Run: headless pygame with SDL's dummy video driver; simulated clock (each Clock.tick advances the game by its frame time, no real sleeping); random seed 0; keys injected as events and as key.get_pressed() state; no mouse input.
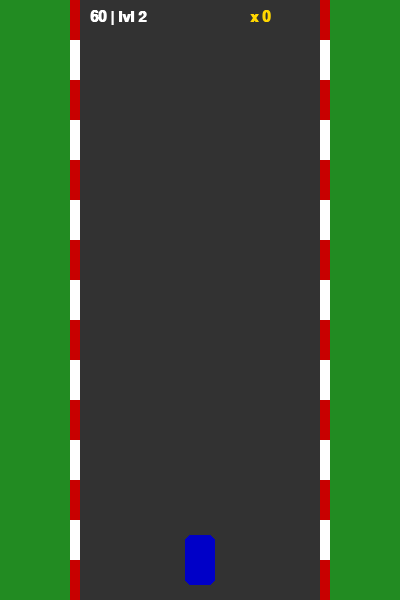
Frame 1 of 4 · flips 1–60 · no input
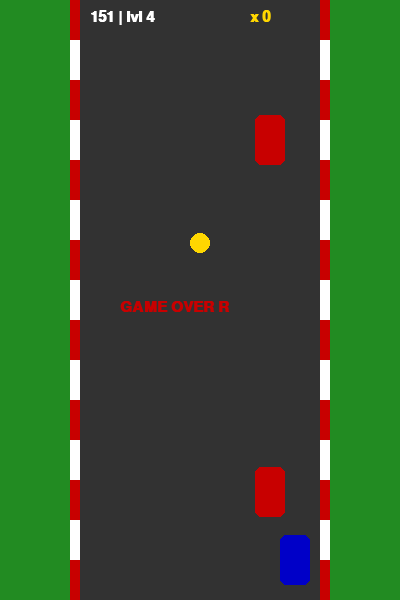
Frame 2 of 4 · flips 61–180 · tapped SPACE, RETURN · held RIGHT (→), D
Frame 3 of 4 · flips 181–300 · held DOWN (↓), S · screen unchanged from frame 2, image omitted
Frame 4 of 4 · flips 301–420 · held LEFT (←), A, UP (↑), W · screen unchanged from frame 3, image omitted

The pygame program that drew these frames:

import pygame, random, sys

W, H = 400, 600
FPS = 60

ROAD_L, ROAD_R = 80, 320
LANES = [130, 200, 270]

WHITE=(255,255,255)
RED=(200,0,0)
GREEN=(0,200,0)
BLUE=(0,0,200)
YELLOW=(255,215,0)
GRAY=(50,50,50)

class Player(pygame.sprite.Sprite):
    def __init__(self):
        super().__init__()
        self.image = pygame.Surface((40,70), pygame.SRCALPHA)
        pygame.draw.rect(self.image, BLUE, (5,10,30,50), border_radius=6)
        self.rect = self.image.get_rect(center=(LANES[1], H-40))
        self.speed = 6

    def update(self, keys):
        if keys[pygame.K_LEFT]: self.rect.x -= self.speed
        if keys[pygame.K_RIGHT]: self.rect.x += self.speed
        self.rect.left = max(ROAD_L+5, self.rect.left)
        self.rect.right = min(ROAD_R-5, self.rect.right)

class Enemy(pygame.sprite.Sprite):
    def __init__(self, speed):
        super().__init__()
        self.image = pygame.Surface((40,70), pygame.SRCALPHA)
        pygame.draw.rect(self.image, RED, (5,10,30,50), border_radius=6)
        self.rect = self.image.get_rect(center=(random.choice(LANES), -40))
        self.speed = speed

    def update(self):
        self.rect.y += self.speed
        if self.rect.top > H: self.kill()

class Coin(pygame.sprite.Sprite):
    def __init__(self, speed):
        super().__init__()
        self.image = pygame.Surface((20,20), pygame.SRCALPHA)
        pygame.draw.circle(self.image, YELLOW, (10,10), 10)
        self.rect = self.image.get_rect(center=(random.choice(LANES), -20))
        self.speed = speed

    def update(self):
        self.rect.y += self.speed
        if self.rect.top > H: self.kill()

class Game:
    def __init__(self):
        pygame.init()
        self.s = pygame.display.set_mode((W,H))
        self.c = pygame.time.Clock()
        self.f = pygame.font.SysFont("arial", 22, True)
        self.reset()

    def reset(self):
        self.player = Player()
        self.all = pygame.sprite.Group(self.player)
        self.enemies = pygame.sprite.Group()
        self.coins = pygame.sprite.Group()

        self.score = 0
        self.coin_count = 0
        self.level = 1
        self.enemy_speed = 5
        self.coin_speed = 4

        self.et = 0
        self.ct = 0
        self.over = False

    def spawn_enemy(self):
        self.et += 1
        if self.et > 60:
            self.et = 0
            e = Enemy(self.enemy_speed)
            self.all.add(e); self.enemies.add(e)

    def spawn_coin(self):
        self.ct += 1
        if self.ct > random.randint(80,150):
            self.ct = 0
            c = Coin(self.coin_speed)
            self.all.add(c); self.coins.add(c)

    def level_up(self):
        lvl = self.score//50 + 1
        if lvl > self.level:
            self.level = lvl
            self.enemy_speed += 0.5
            self.coin_speed += 0.5

    def draw_road(self):
        self.s.fill((34,139,34))
        pygame.draw.rect(self.s, GRAY, (ROAD_L,0,ROAD_R-ROAD_L,H))
        for y in range(0,H,40):
            col = RED if (y//40)%2==0 else WHITE
            pygame.draw.rect(self.s, col, (ROAD_L-10,y,10,40))
            pygame.draw.rect(self.s, col, (ROAD_R,y,10,40))

    def draw_ui(self):
        t = self.f.render(f"{self.score} | lvl {self.level}", True, WHITE)
        self.s.blit(t,(90,10))
        c = self.f.render(f"x {self.coin_count}", True, YELLOW)
        self.s.blit(c,(250,10))

    def run(self):
        while True:
            self.c.tick(FPS)

            for e in pygame.event.get():
                if e.type == pygame.QUIT:
                    pygame.quit(); sys.exit()
                if e.type == pygame.KEYDOWN and self.over:
                    if e.key == pygame.K_r: self.reset()

            if not self.over:
                keys = pygame.key.get_pressed()
                self.player.update(keys)

                self.spawn_enemy()
                self.spawn_coin()

                self.enemies.update()
                self.coins.update()

                if pygame.sprite.spritecollideany(self.player, self.enemies):
                    self.over = True

                got = pygame.sprite.spritecollide(self.player, self.coins, True)
                for _ in got:
                    self.coin_count += 1
                    self.score += 5

                self.score += 1
                self.level_up()

            self.draw_road()
            self.all.draw(self.s)
            self.draw_ui()

            if self.over:
                t = self.f.render("GAME OVER R", True, RED)
                self.s.blit(t,(120,300))

            pygame.display.flip()

if __name__ == "__main__":
    Game().run()
